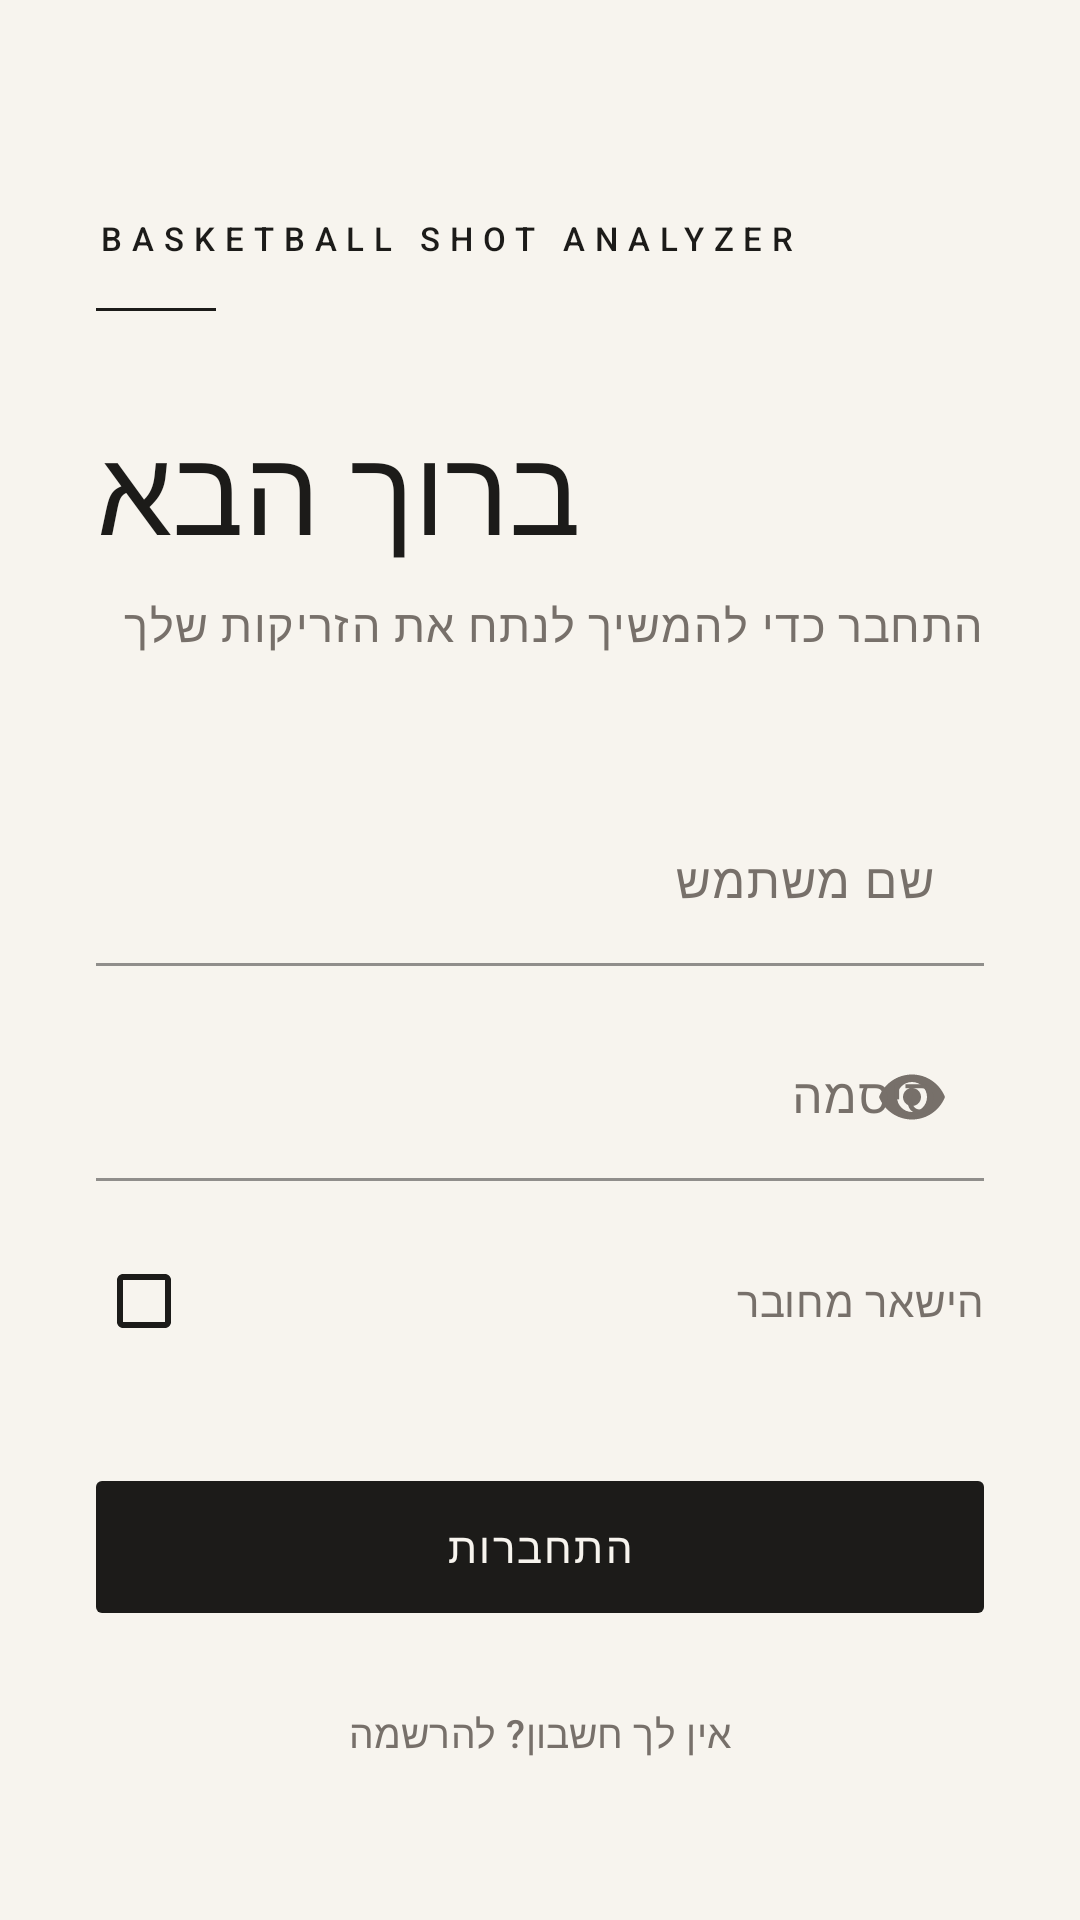

Android layout source for this screen:
<!-- AndroidManifest.xml: application theme Theme.BasketballShotAnalyzer -->
<!-- res/layout/activity_auth.xml -->
<?xml version="1.0" encoding="utf-8"?>
<ScrollView xmlns:android="http://schemas.android.com/apk/res/android"
    xmlns:app="http://schemas.android.com/apk/res-auto"
    android:layout_width="match_parent"
    android:layout_height="match_parent"
    android:background="@color/ivory"
    android:fillViewport="true">

    <LinearLayout
        android:layout_width="match_parent"
        android:layout_height="wrap_content"
        android:orientation="vertical"
        android:paddingHorizontal="32dp"
        android:paddingTop="72dp"
        android:paddingBottom="32dp">

        <TextView
            android:layout_width="wrap_content"
            android:layout_height="wrap_content"
            android:text="@string/app_name"
            android:textAppearance="@style/TextAppearance.App.Wordmark" />

        <View
            android:layout_width="40dp"
            android:layout_height="1dp"
            android:layout_marginTop="16dp"
            android:background="@color/ink" />

        <TextView
            android:layout_width="wrap_content"
            android:layout_height="wrap_content"
            android:layout_marginTop="32dp"
            android:text="@string/auth_title"
            android:textAppearance="@style/TextAppearance.App.Display"
            android:textSize="40sp" />

        <TextView
            android:layout_width="match_parent"
            android:layout_height="wrap_content"
            android:layout_marginTop="8dp"
            android:text="@string/auth_subtitle"
            android:textAppearance="@style/TextAppearance.App.Body" />

        <com.google.android.material.textfield.TextInputLayout
            android:id="@+id/layoutUsername"
            style="@style/Widget.App.TextField"
            android:layout_width="match_parent"
            android:layout_height="wrap_content"
            android:layout_marginTop="48dp"
            android:hint="@string/hint_username">

            <com.google.android.material.textfield.TextInputEditText
                android:id="@+id/editUsername"
                android:layout_width="match_parent"
                android:layout_height="wrap_content"
                android:inputType="text"
                android:maxLines="1" />
        </com.google.android.material.textfield.TextInputLayout>

        <com.google.android.material.textfield.TextInputLayout
            android:id="@+id/layoutPassword"
            style="@style/Widget.App.TextField"
            android:layout_width="match_parent"
            android:layout_height="wrap_content"
            android:layout_marginTop="16dp"
            android:hint="@string/hint_password"
            app:endIconMode="password_toggle">

            <com.google.android.material.textfield.TextInputEditText
                android:id="@+id/editPassword"
                android:layout_width="match_parent"
                android:layout_height="wrap_content"
                android:inputType="textPassword"
                android:maxLines="1" />
        </com.google.android.material.textfield.TextInputLayout>

        <com.google.android.material.checkbox.MaterialCheckBox
            android:id="@+id/checkRemember"
            android:layout_width="match_parent"
            android:layout_height="wrap_content"
            android:layout_marginTop="16dp"
            android:text="@string/remember_me"
            android:textColor="@color/ink_secondary"
            app:buttonTint="@color/ink" />

        <com.google.android.material.button.MaterialButton
            android:id="@+id/btnLogin"
            style="@style/Widget.App.Button"
            android:layout_width="match_parent"
            android:layout_height="wrap_content"
            android:layout_marginTop="32dp"
            android:text="@string/btn_login" />

        
        <com.google.android.material.button.MaterialButton
            android:id="@+id/btnGoToRegister"
            style="@style/Widget.App.Button.Text"
            android:layout_width="match_parent"
            android:layout_height="wrap_content"
            android:layout_marginTop="12dp"
            android:text="@string/link_to_register" />
    </LinearLayout>
</ScrollView>
<!-- resources referenced by this layout -->
<resources>
  <color name="ink">#1C1B19</color>
  <color name="ink_secondary">#77706A</color>
  <color name="ivory">#F7F4EE</color>
  <string name="app_name">Basketball Shot Analyzer</string>
  <string name="auth_subtitle">התחבר כדי להמשיך לנתח את הזריקות שלך</string>
  <string name="auth_title">ברוך הבא</string>
  <string name="btn_login">התחברות</string>
  <string name="hint_password">סיסמה</string>
  <string name="hint_username">שם משתמש</string>
  <string name="link_to_register">אין לך חשבון? להרשמה</string>
  <string name="remember_me">הישאר מחובר</string>
  <style name="TextAppearance.App.Body" parent="TextAppearance.Material3.BodyLarge">
          <item name="android:fontFamily">sans-serif</item>
          <item name="android:textColor">@color/ink_secondary</item>
          <item name="android:textSize">15sp</item>
      </style>
  <style name="TextAppearance.App.Display" parent="TextAppearance.Material3.DisplaySmall">
          <item name="android:fontFamily">serif</item>
          <item name="android:textColor">@color/ink</item>
          <item name="android:textSize">34sp</item>
      </style>
  <style name="TextAppearance.App.Wordmark" parent="TextAppearance.Material3.LabelSmall">
          <item name="android:fontFamily">sans-serif-medium</item>
          <item name="android:textColor">@color/ink</item>
          <item name="android:textSize">11sp</item>
          <item name="android:letterSpacing">0.3</item>
          <item name="android:textAllCaps">true</item>
      </style>
  <style name="Widget.App.Button" parent="Widget.Material3.Button">
          <item name="android:minHeight">52dp</item>
          <item name="cornerRadius">2dp</item>
          <item name="android:fontFamily">sans-serif-medium</item>
          <item name="android:textSize">14sp</item>
          <item name="android:letterSpacing">0.06</item>
      </style>
  <style name="Widget.App.Button.Text" parent="Widget.Material3.Button.TextButton">
          <item name="android:textColor">@color/ink_secondary</item>
          <item name="android:fontFamily">sans-serif-medium</item>
          <item name="android:textSize">13sp</item>
      </style>
  <style name="Widget.App.TextField" parent="Widget.Material3.TextInputLayout.FilledBox">
          <item name="boxBackgroundColor">@android:color/transparent</item>
          <item name="boxStrokeColor">@color/ink</item>
          <item name="boxCornerRadiusTopStart">0dp</item>
          <item name="boxCornerRadiusTopEnd">0dp</item>
          <item name="hintTextColor">@color/ink</item>
          <item name="endIconTint">@color/ink_secondary</item>
      </style>
  <style name="Theme.BasketballShotAnalyzer" parent="Theme.Material3.Light.NoActionBar">
          <item name="colorPrimary">@color/ink</item>
          <item name="colorOnPrimary">@color/ivory</item>
          <item name="colorPrimaryContainer">@color/hairline</item>
          <item name="colorOnPrimaryContainer">@color/ink</item>
          <item name="colorSecondary">@color/accent</item>
          <item name="colorOnSecondary">@color/ivory</item>
          <item name="colorSurface">@color/ivory</item>
          <item name="colorOnSurface">@color/ink</item>
          <item name="colorOnSurfaceVariant">@color/ink_secondary</item>
          <item name="colorOutline">@color/hairline</item>
          <item name="colorError">@color/error</item>
          <item name="android:colorBackground">@color/ivory</item>
          <item name="android:statusBarColor">@color/ivory</item>
          <item name="android:windowLightStatusBar">true</item>
      </style>
  <color name="hairline">#DAD4C9</color>
  <color name="accent">#5A1A1F</color>
  <color name="error">#8E2C2C</color>
</resources>
